Labelled photos from "LAMIACEAE-DATASET", an image-classification folder in jow9wachirawit/LamiaceaeClassify. The possible labels are: hairy basil, sweet basil, thai basil.

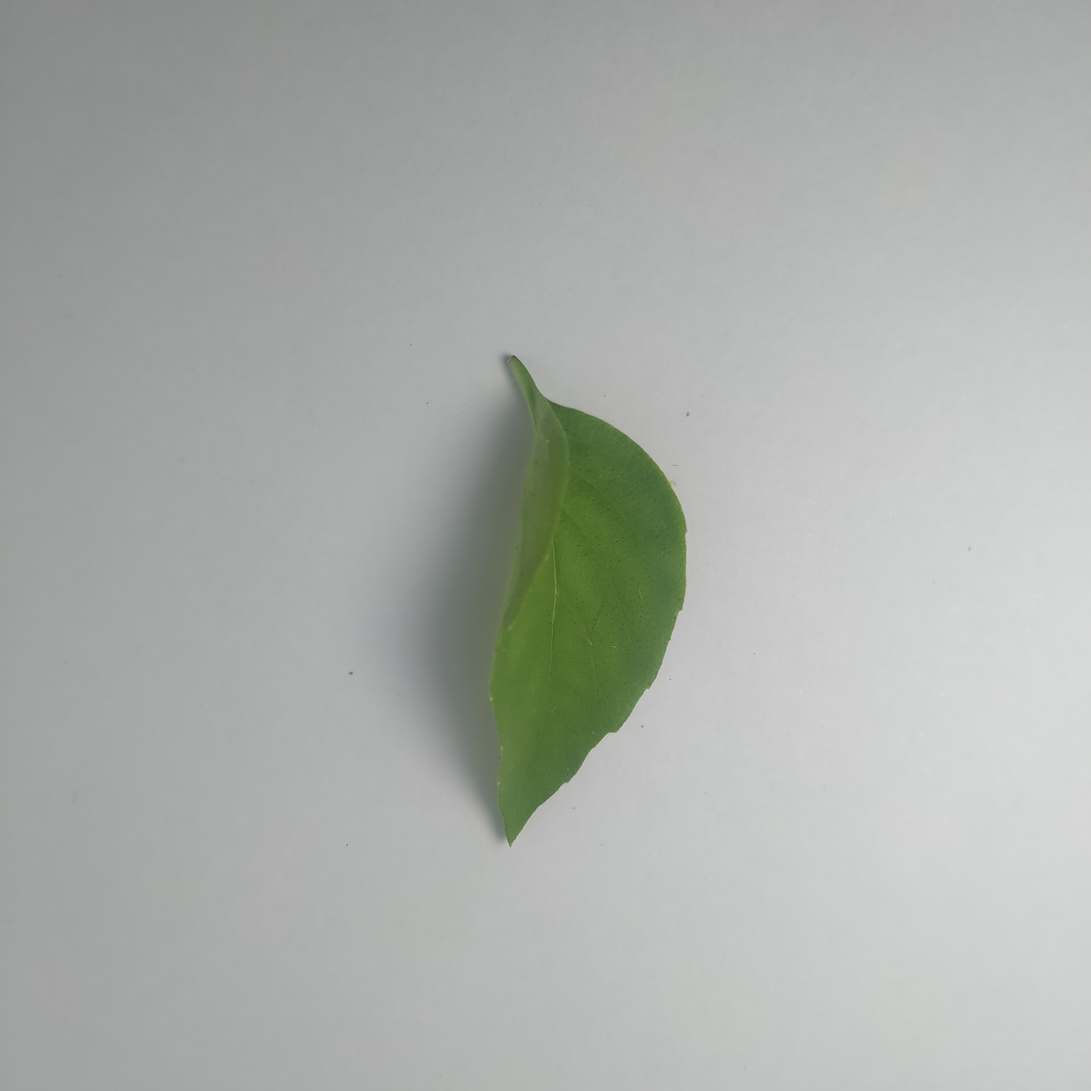
Label: hairy basil

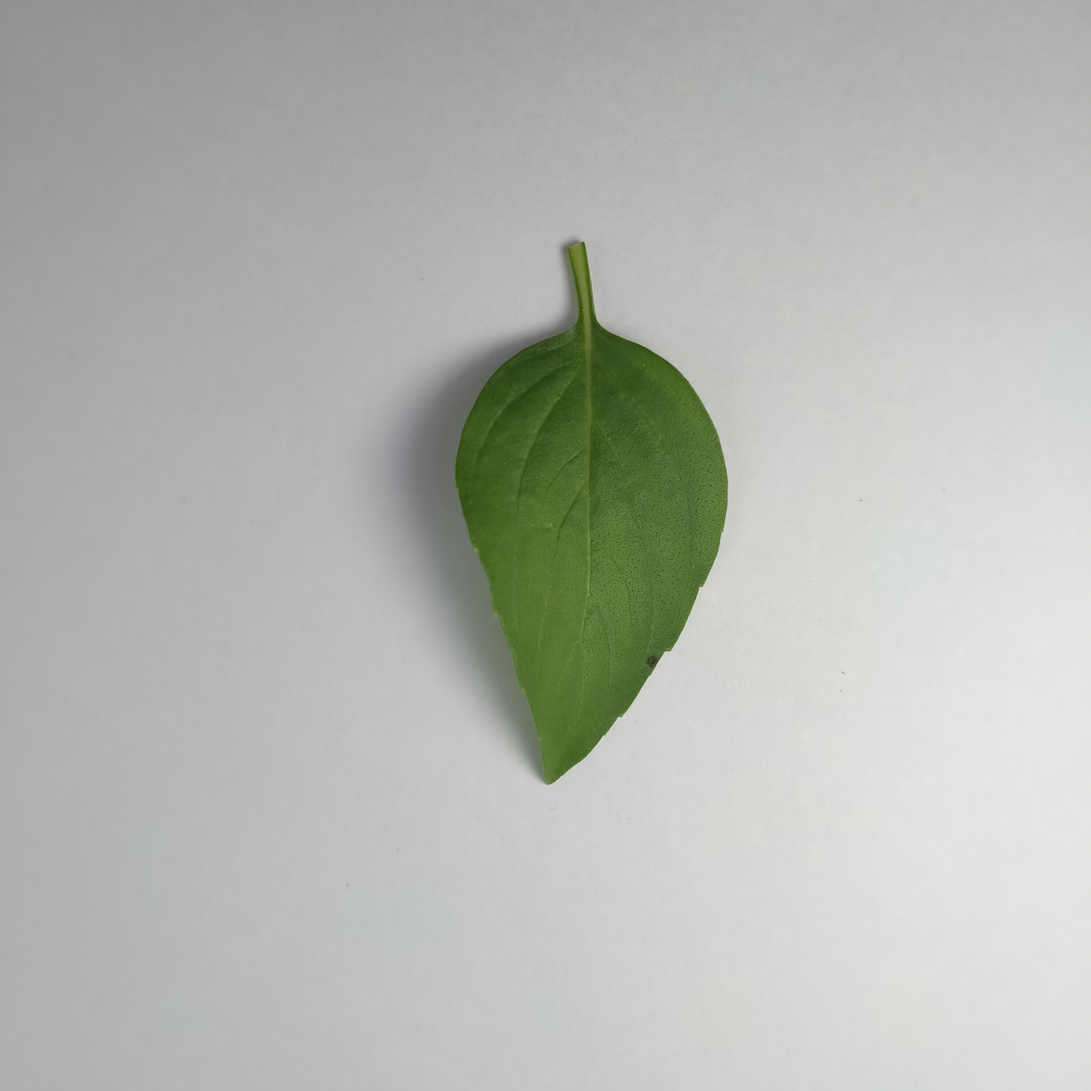
Label: thai basil

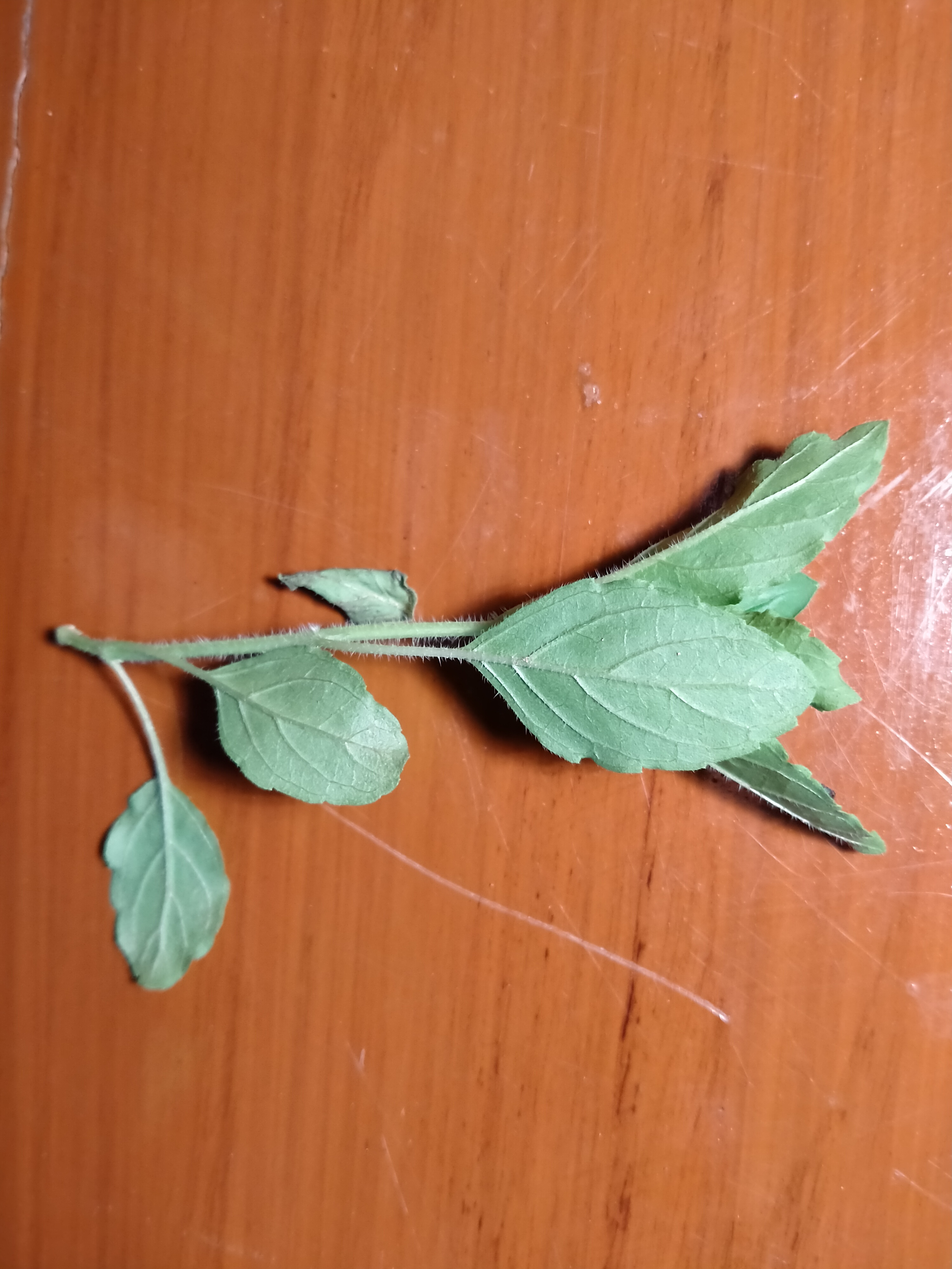
Label: sweet basil

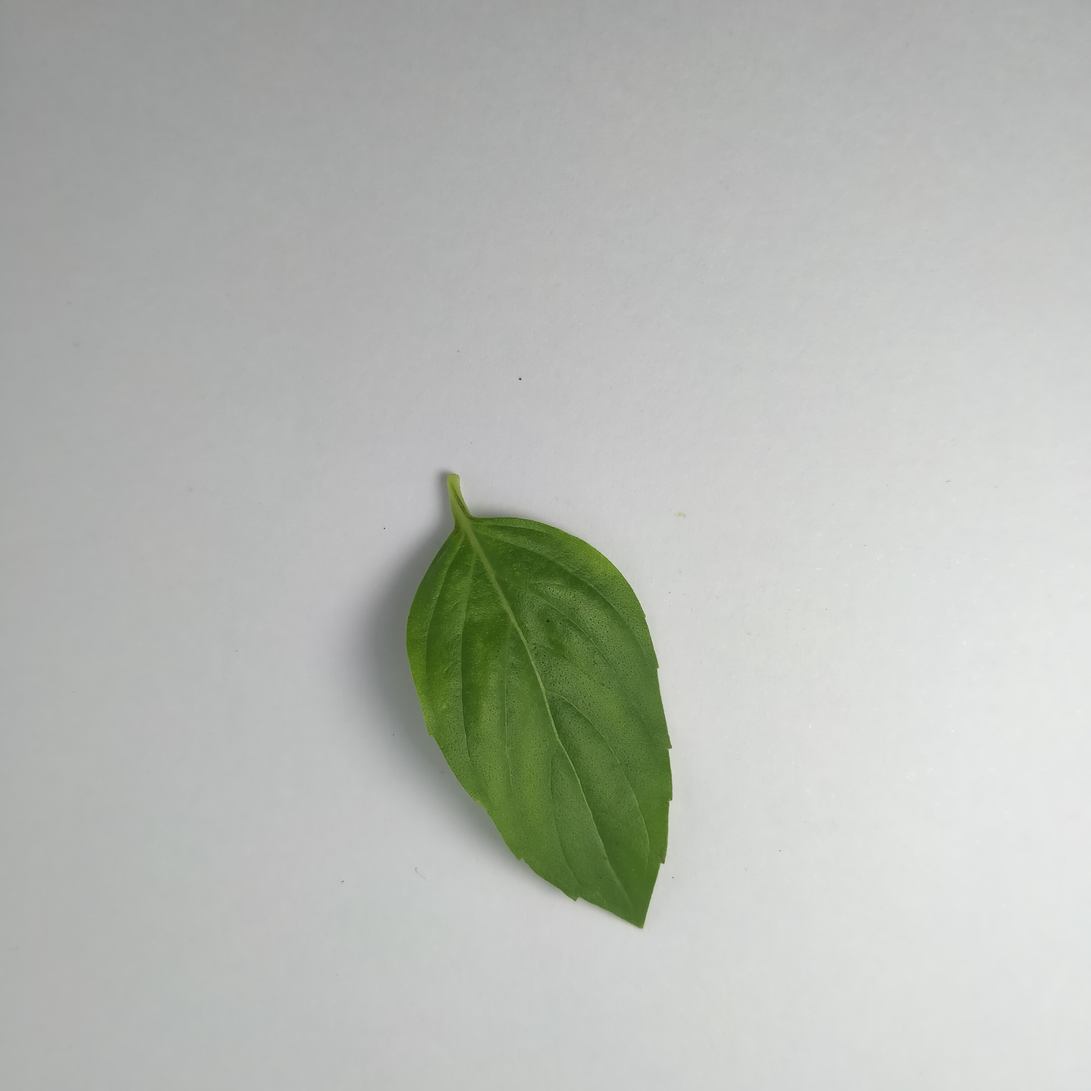
Label: thai basil

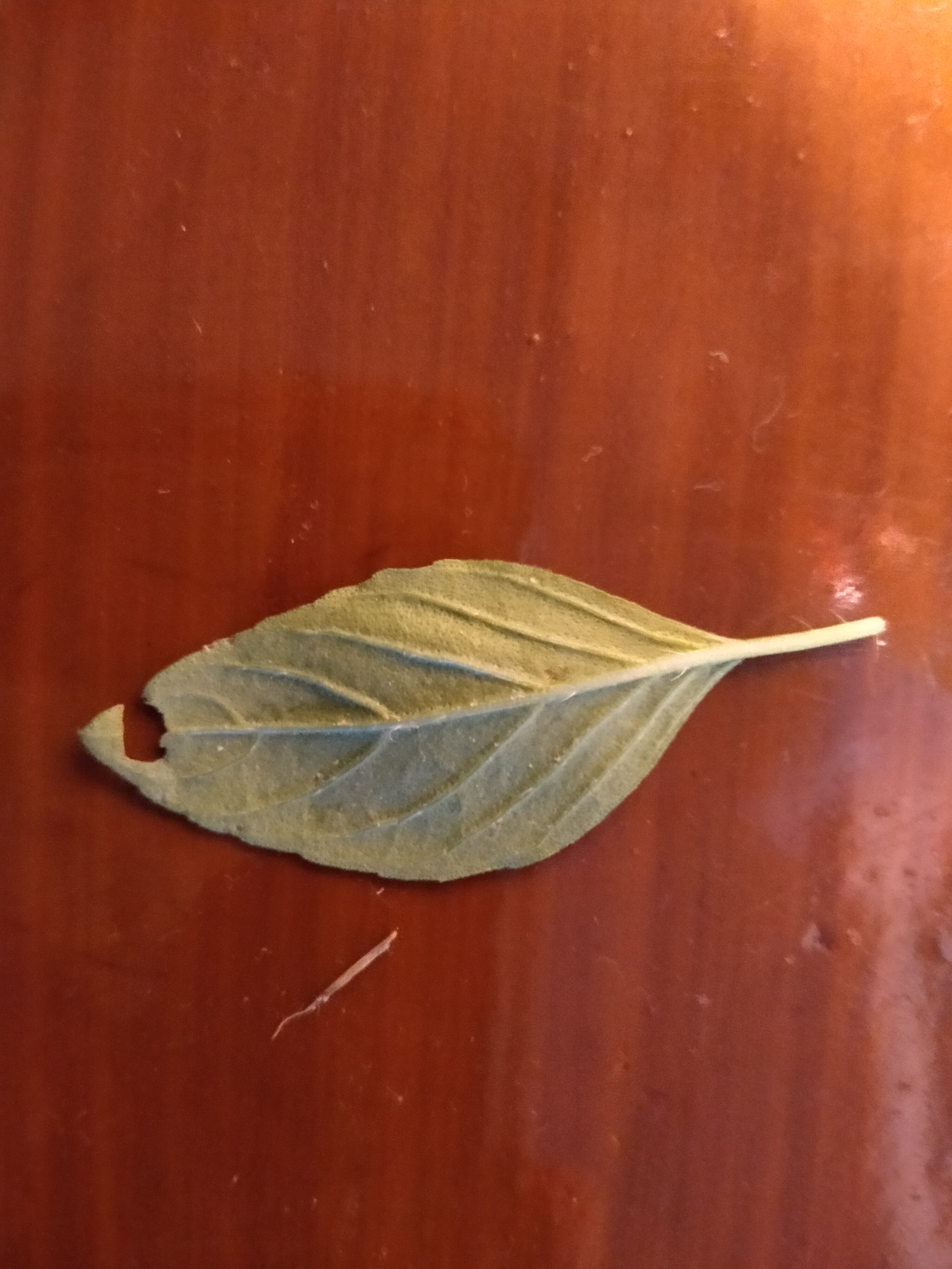
Label: hairy basil

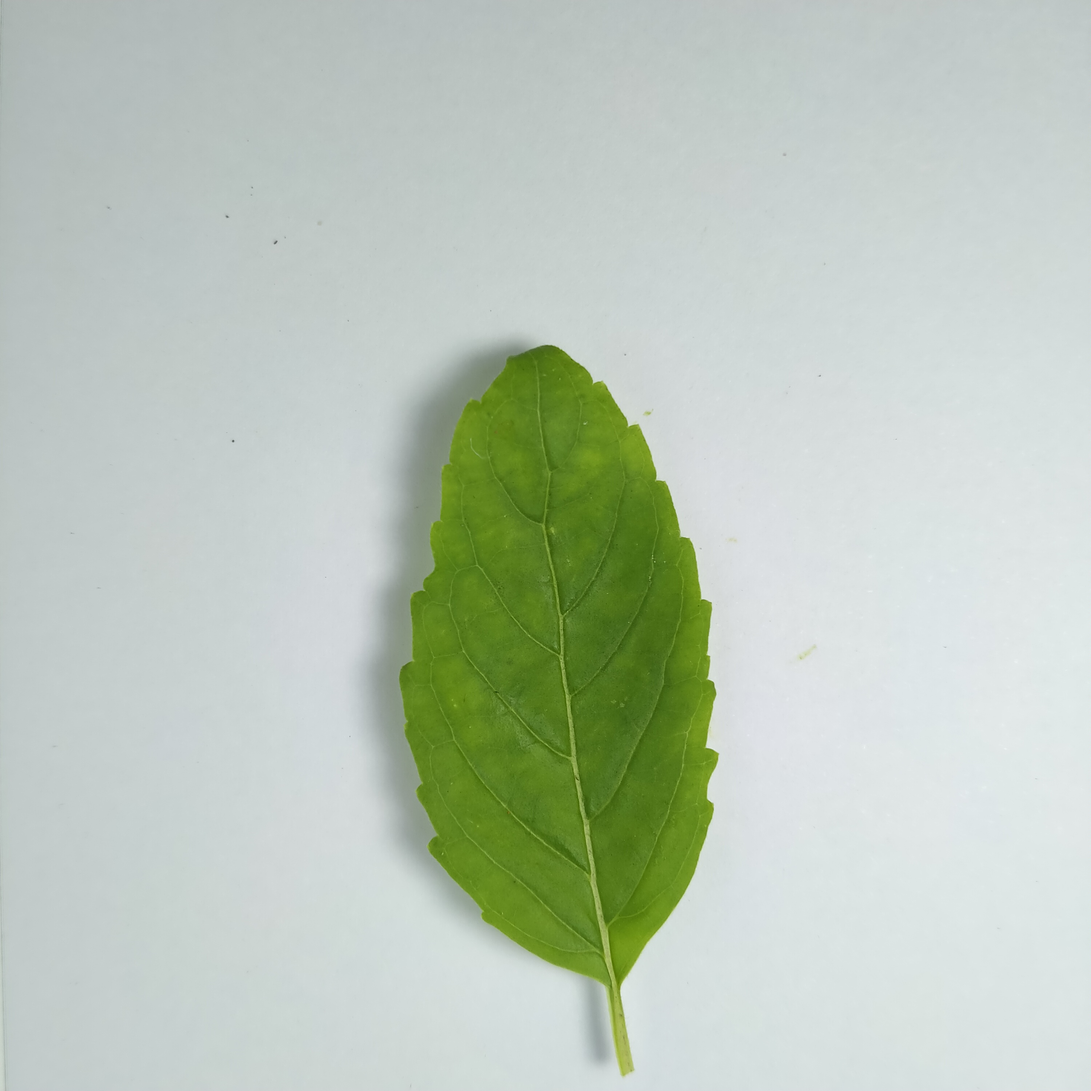
Label: sweet basil
